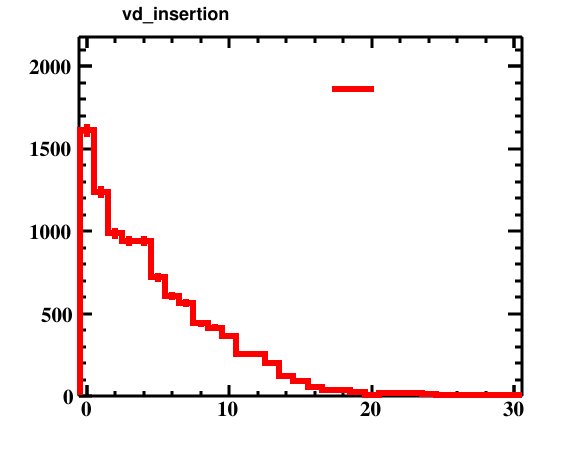

Source data for this figure (header and first rows):
bin_low_edge, contents, xtitle, binlabel
-1.5, 0.0, , 
-0.5, 1612, , 
0.5, 1237, , 
1.5, 987.0, , 
2.5, 943.0, , 
3.5, 939.0, , 
4.5, 722.0, , 
5.5, 605.0, , 
6.5, 565.0, , 
7.5, 443.0, , 
8.5, 416.0, , 
9.5, 366.0, , 
10.5, 253.0, , 
11.5, 255.0, , 
12.5, 201.0, , 
13.5, 121.0, , 
14.5, 89.0, , 
15.5, 58.0, , 
16.5, 36.0, , 
17.5, 36.0, , 
18.5, 22.0, , 
19.5, 2.0, , 
20.5, 20.0, , 
21.5, 16.0, , 
22.5, 16.0, , 
23.5, 11.0, , 
24.5, 5.0, , 
25.5, 7.0, , 
26.5, 3.0, , 
27.5, 7.0, , 
28.5, 6.0, , 
29.5, 1.0, , 
30.5, 0.0, , 
